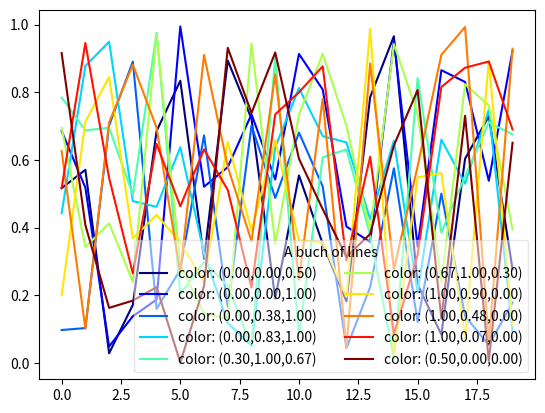

This chart was generated by the following Python code: (Note: this script raises an exception after producing the figure.)
import matplotlib.pyplot as plt
import matplotlib
import numpy as np

def update_colors(ax, cm = 'jet'):
    """ Update colour of existing lines to span colour table range
    Function from: http://stackoverflow.com/questions/20040597/matplotlib-change-colormap-after-the-fact """
    lines = ax.lines
    cm = plt.get_cmap(cm) # Get colour map: eg OrRd, jet
    colors = cm(np.linspace(0, 1, len(lines)))
    for line, c in zip(lines, colors):
        line.set_color(c)
    ax.legend() # Update legend so its colours match the lines

def mpl_examples():
    ## Using color maps - example from http://stackoverflow.com/questions/8931268/using-colormaps-to-set-color-of-line-in-matplotlib
    # define some random data that emulates your intended code:
    NCURVES = 10
    np.random.seed(101)
    curves = [np.random.random(20) for i in range(NCURVES)]
    values = range(NCURVES)

    fig = plt.figure('Colour table line colours')
    ax = fig.add_subplot(111)

    jet = cm = plt.get_cmap('jet')
    cNorm  = matplotlib.colors.Normalize(vmin=0, vmax=values[-1])
    scalarMap = matplotlib.cm.ScalarMappable(norm=cNorm, cmap=jet)
    print(scalarMap.get_clim())

    lines = []
    for idx in range(len(curves)):
        line = curves[idx]
        colorVal = scalarMap.to_rgba(values[idx])
        colorText = (
            'color: (%4.2f,%4.2f,%4.2f)'%(colorVal[0],colorVal[1],colorVal[2])
            )
        retLine, = ax.plot(line,
                           color=colorVal,
                           label=colorText)
        lines.append(retLine)
    ## Legend
    handles,labels = ax.get_legend_handles_labels()
    legend1 = ax.legend(handles, labels, title = 'A buch of lines', loc='best', ncol=2, framealpha =0.5, fontsize=10, fancybox=True)
    legend1.draggable()
    # legend1.get_frame().set_alpha(0.5)
    ax.grid()
    plt.show(block = False)


    ## Update colour of existing lines to span colour table range
    x = np.linspace(0, 1, 100)
    fig2, ax = plt.subplots()
    for i in range(10):
        y = x**(1+i*0.1)
        ax.plot(x, y, label='%d' % i)
        plt.annotate('%d' % i, xy = (x[50],y[50]),  xycoords='data',
                xytext=(-50, 30), textcoords='offset points',
                # bbox=dict(boxstyle="round4,pad=.5", fc="0.8"),
                arrowprops=dict(arrowstyle="->",                    # arrows pointing to each line
                    connectionstyle="angle3,angleA=0,angleB=-90"))
    ann = ax.annotate('', xy=(0.6, 0.6),  xycoords='data',
        xytext=(0.6, 0.4), textcoords='data',
        arrowprops=dict(arrowstyle="<->",           # Two ended arrow
                        connectionstyle="bar",
                        ec="k",
                        shrinkA=5, shrinkB=5,
                        )
        )
    plt.axis('tight') #changes x and y axis limits such that all data is shown. If all data is already shown, it will move it to the center of the figure
    plt.legend()
    update_colors(ax, cm)
    plt.show(block=False)

    ## Error bars
    fig3 = plt.figure()
    x = np.arange(0.1, 4, 0.5)
    y = np.exp(-x)
    plt.errorbar(x, y, xerr=0.2, yerr=0.4, marker='s', mfc='red', mec='green', ms=20, mew=4)
    plt.show(block=False)

    x = np.linspace(0, 1)
    y = np.sin(4 * np.pi * x) * np.exp(-5 * x)

    ## Get input from the user - click on plot to get x,y
    fig4 = plt.figure()
    plt.fill(x, y, 'r')
    plt.grid(True)
    x = plt.ginput(n=3, timeout=30, show_clicks=True,
       mouse_add=1, mouse_pop=3, mouse_stop=2)
    print("clicked",x)
    plt.show(block=False)

    plt.show

    # input('Press any key to close plots')
    # plt.close('all')

if __name__ == "__main__":
    mpl_examples()
